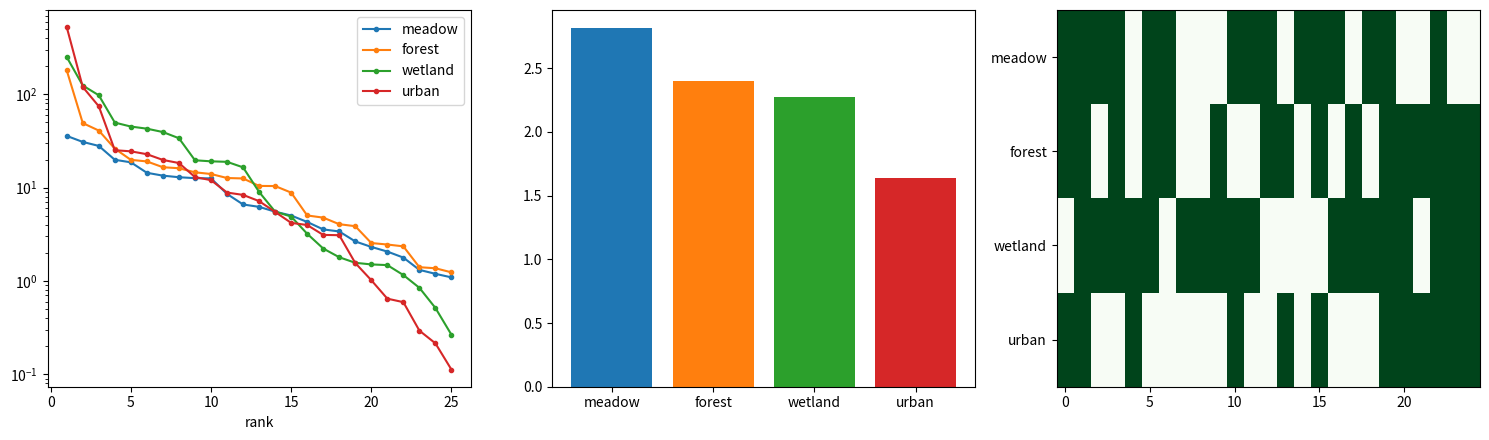

Write the Python code that produced this figure.
# Ecology survey: rank-abundance curve (log y), diversity index bars per site, and a site x species presence matrix.
import numpy as np
import matplotlib.pyplot as plt

rng = np.random.default_rng(210)
sites = ["meadow", "forest", "wetland", "urban"]
abund = {s: np.sort(rng.lognormal(2, 1 + k * 0.3, 25))[::-1] for k, s in enumerate(sites)}
def shannon(x):
    p = x / x.sum()
    return -(p * np.log(p)).sum()
fig, axs = plt.subplots(1, 3, figsize=(15, 4.5))
for s, v in abund.items():
    axs[0].semilogy(np.arange(1, 26), v, "o-", ms=3, label=s)
axs[0].legend(); axs[0].set_xlabel("rank")
H = [shannon(v) for v in abund.values()]
axs[1].bar(sites, H, color=[l.get_color() for l in axs[0].lines])
presence = rng.random((4, 25)) > 0.4
axs[2].imshow(presence, cmap="Greens", aspect="auto")
axs[2].set_yticks(range(4), sites)
fig.tight_layout()
print([round(float(h), 4) for h in H], presence.sum(axis=1).tolist())
fig.savefig("ecology.png", dpi=50)
